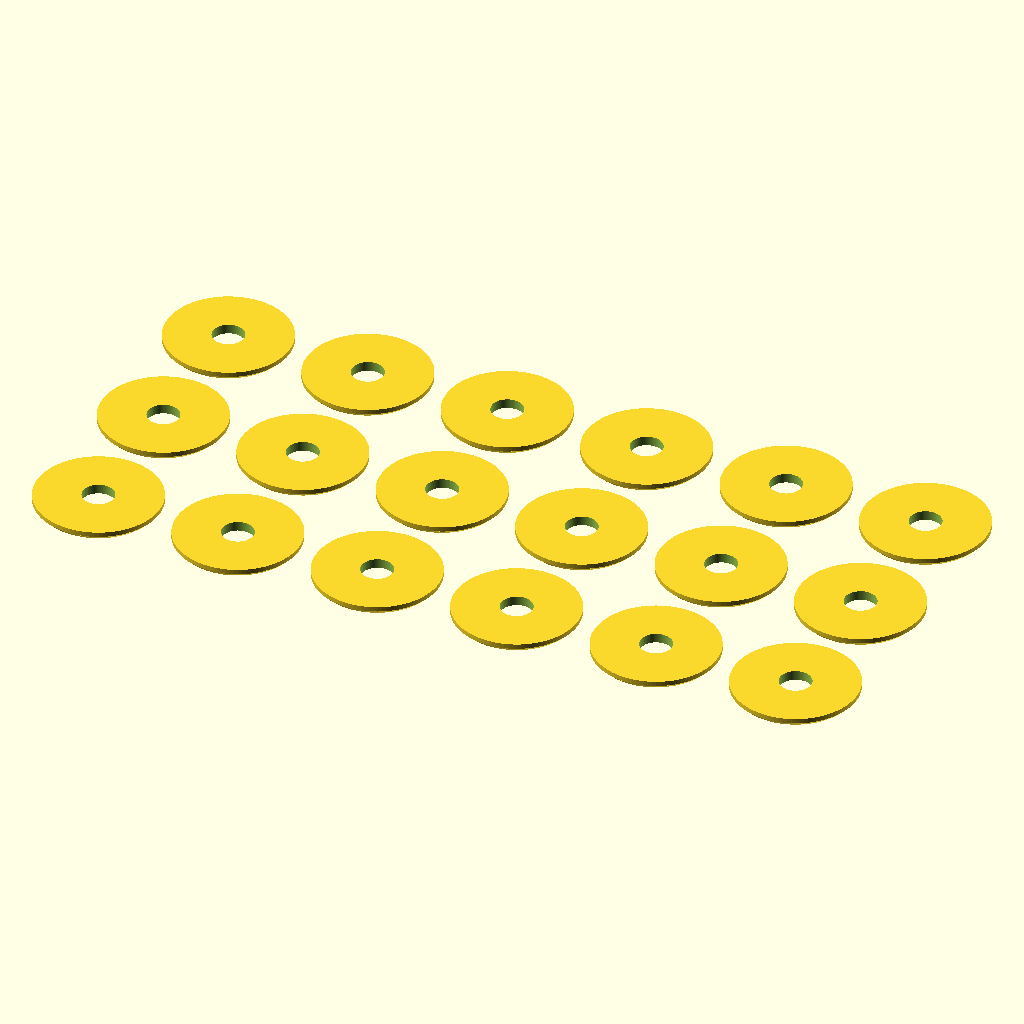
Cell 1: rendered with the file's own defaults.
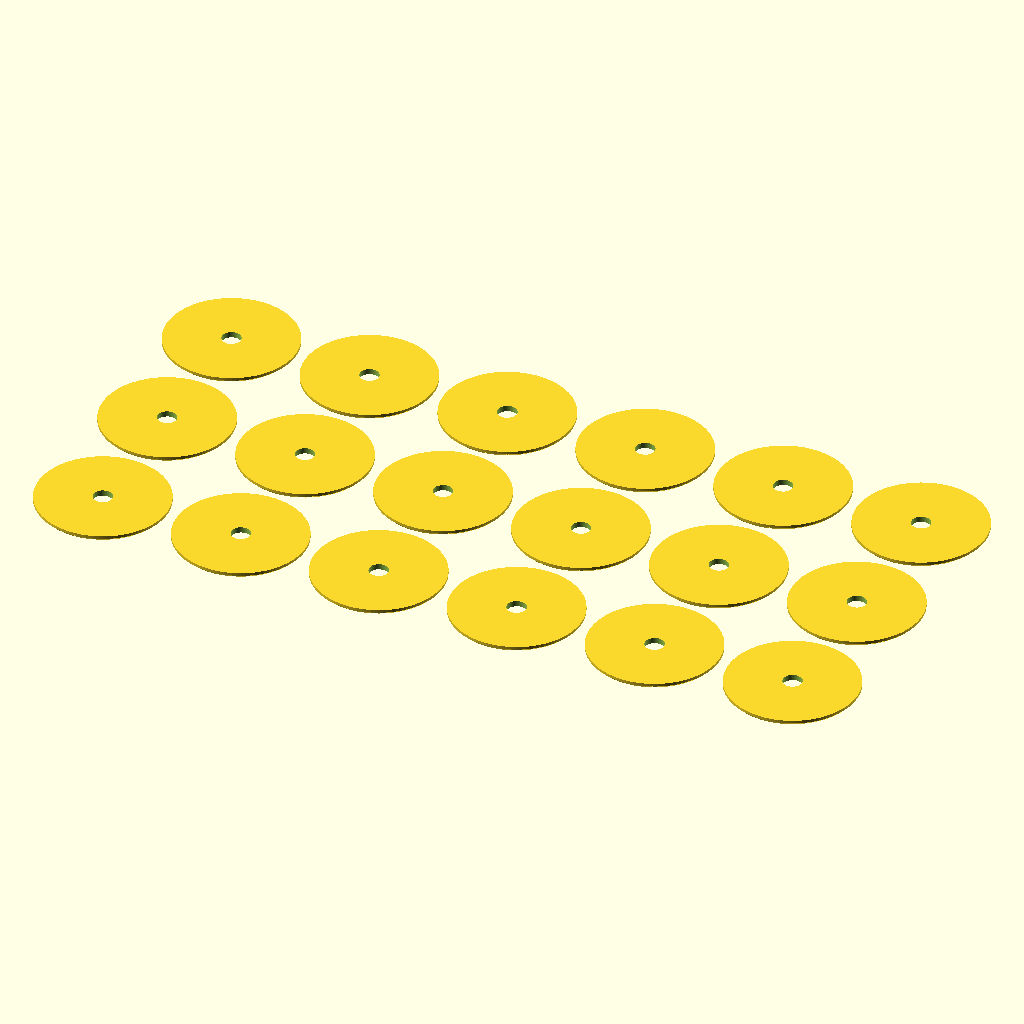
Cell 2: the same model with NZ_D = 0.8.
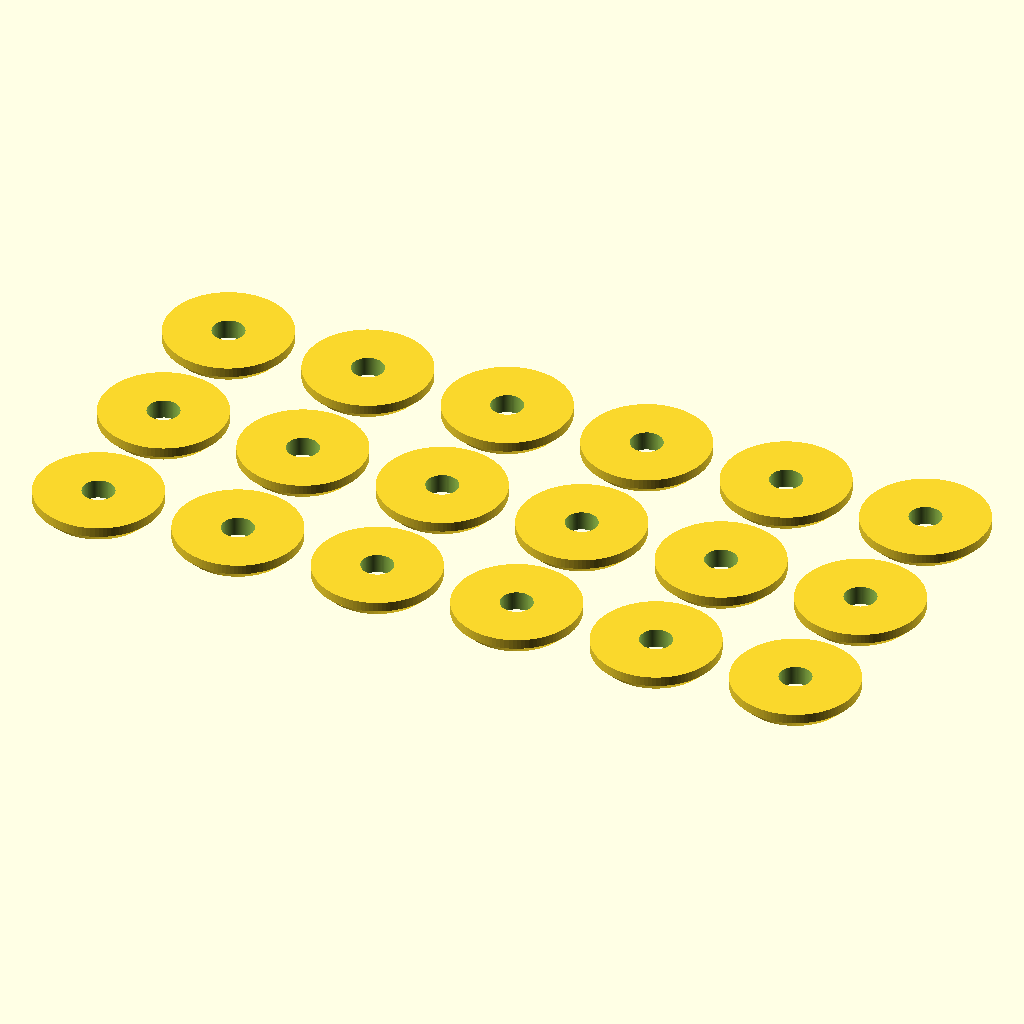
Cell 3: NZ_H = 0.5 (everything else at default).
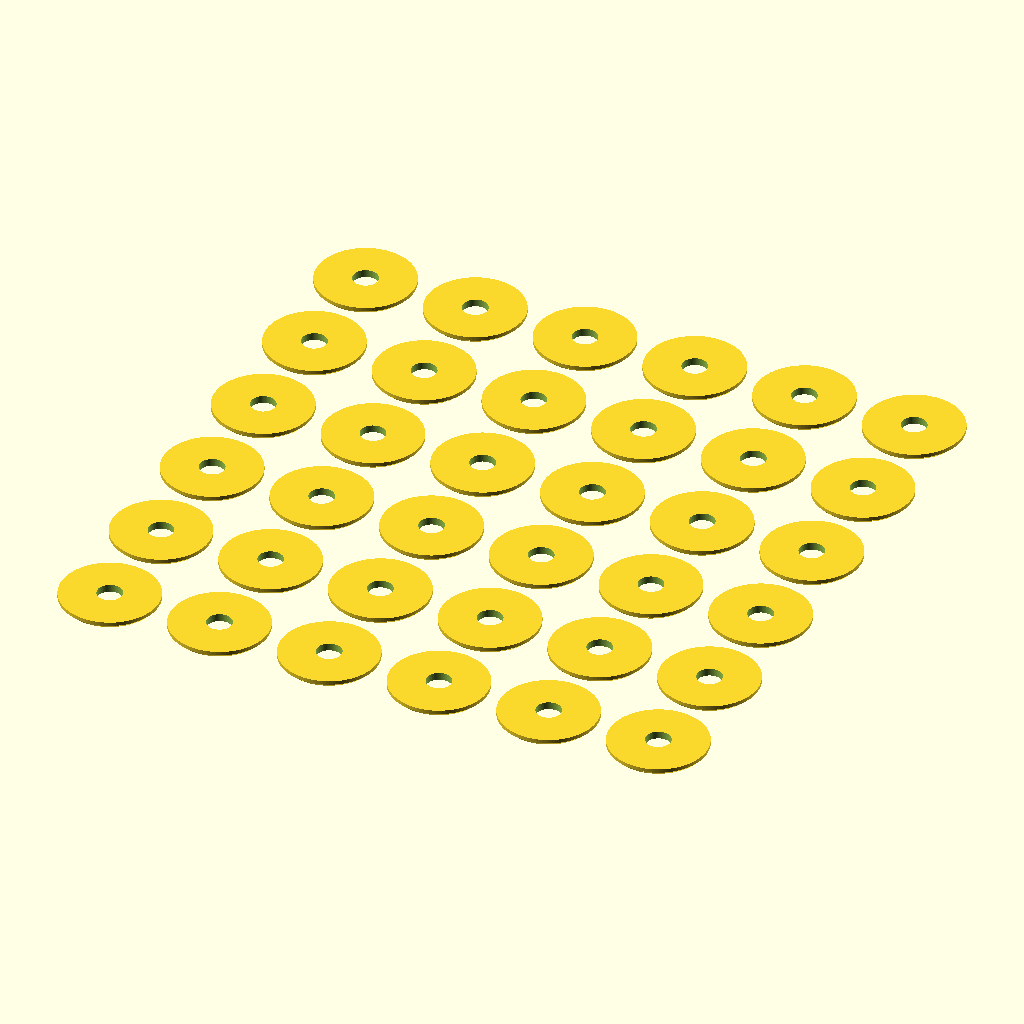
Cell 4: ROWS = 6 (everything else at default).
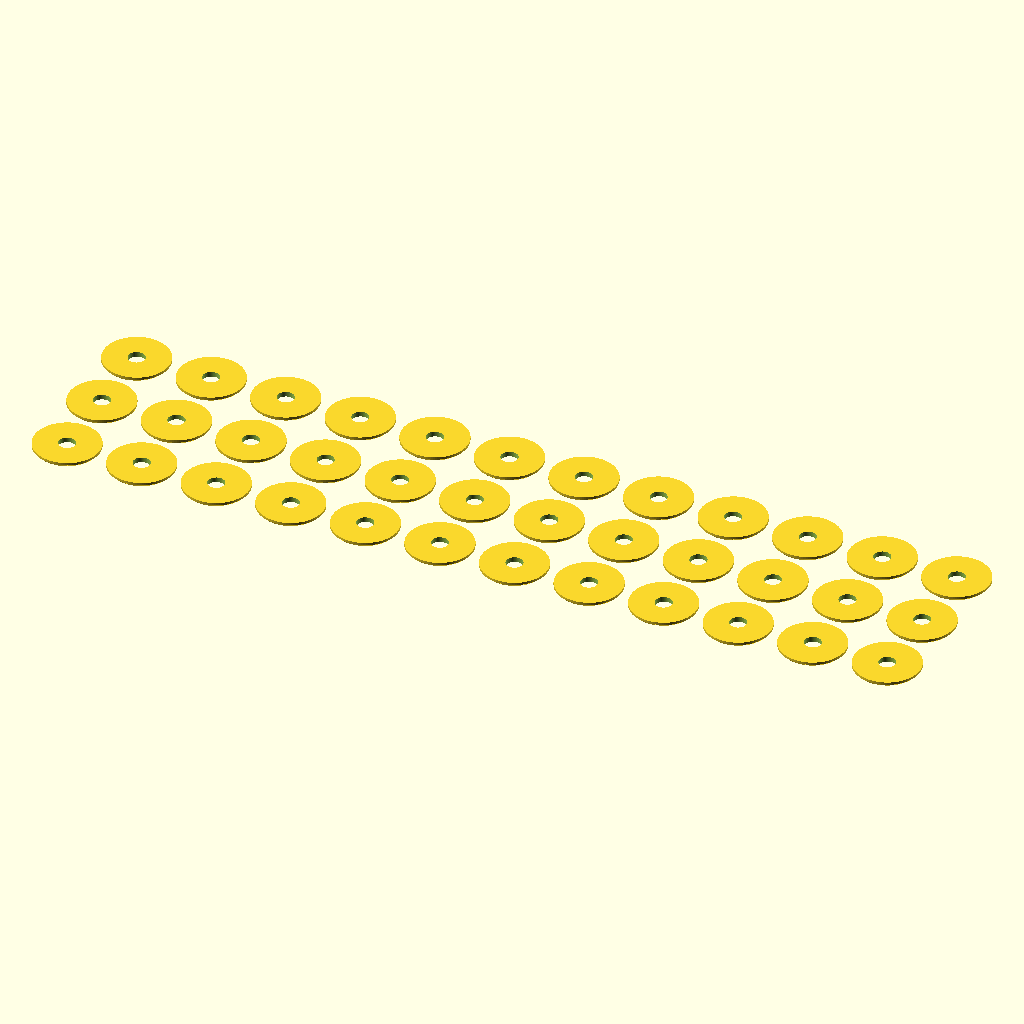
Cell 5: COLS = 12 (everything else at default).
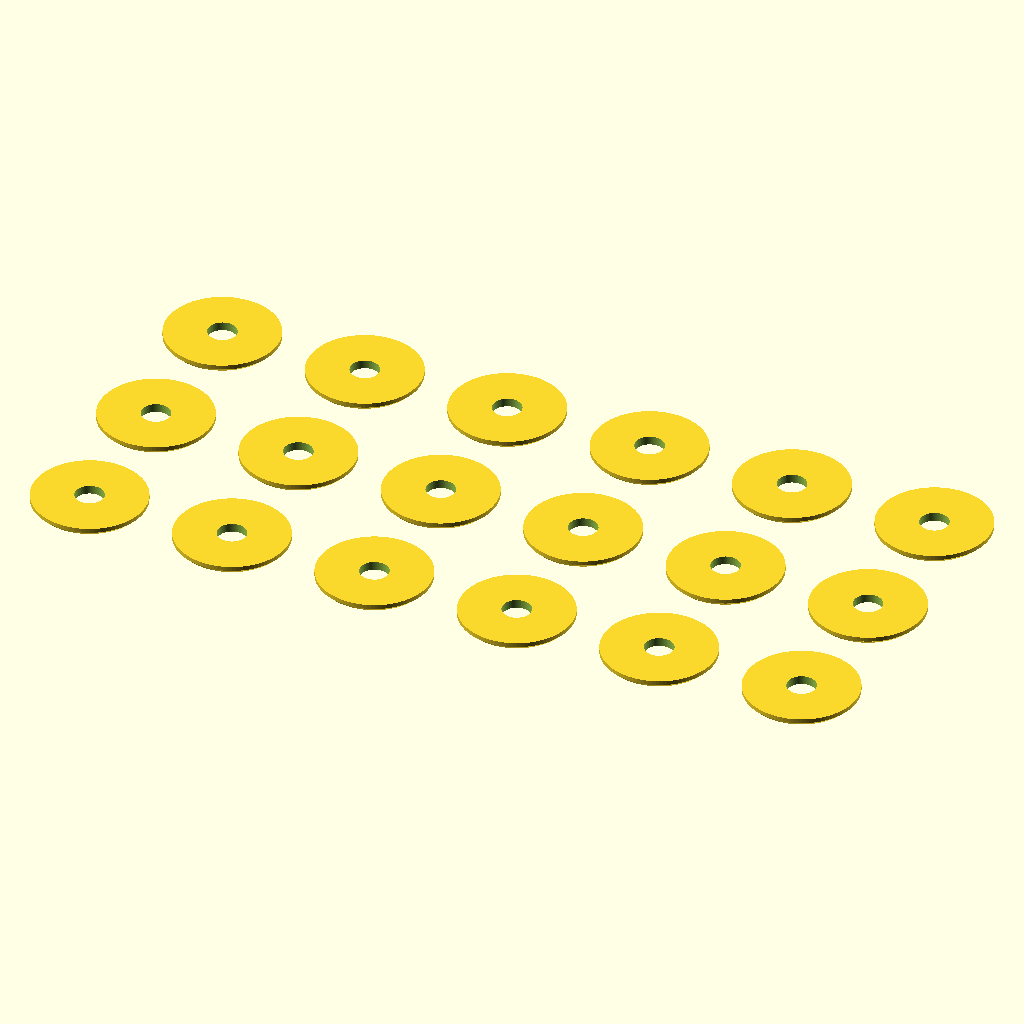
Cell 6: DIST = 4 (everything else at default).
The same orthographic view direction (rotation 55°, 0°, 25°; colour scheme Cornfield) for every cell, with the view re-fitted per cell, so scale and position can differ between cells.
OpenSCAD source file d-lev-design-files/d-lev_openscad_2023-07-26/washers_2021-10-18.scad:
/* 
simple washer
*/

$fn=100;

// config params:
NZ_D=0.4;						// nozzle dia
NZ_H=0.25;						// nozzle height
GIANT=0;							// build param for ID & OD
SMALL=0;							// build param for OD
THICK=0;							// build param for thickness
//
WC=(GIANT)?23:(SMALL)?8:12;// wall count
LC=(THICK)?6:4;				// layer count
ID=(GIANT)?12:3.3;			// ID
OD=2*(ID/2+NZ_D*WC);			// OD
H=NZ_H*LC;						// height (thickness)
CH=H/2;							// chamfer height
//
ROWS=3;							// rows
COLS=6;							// columns
DIST=2;							// distance between

module outer(){
	cylinder(d1=OD-2*CH, d2=OD, h=CH);  // chamfer
	translate([0,0,CH]) cylinder(d=OD, h=H-CH);  // OD
}

module washer(){
	difference(){
		outer();
		translate([0,0,-0.01]) cylinder(d=ID, h=H+0.02);  // hole
	}
}

module washers(){
	for (c=[0:COLS-1]){
		for (r=[0:ROWS-1]){
			translate([c*(OD+DIST),r*(OD+DIST),0]) washer();
		}
	}
}

washers();

echo("OD", OD);
echo("thickness", H);
Parameter table extracted from the source (name, type, default, range or options):
NZ_D: number, default 0.4
NZ_H: number, default 0.25
GIANT: number, default 0
SMALL: number, default 0
THICK: number, default 0
ROWS: number, default 3
COLS: number, default 6
DIST: number, default 2
